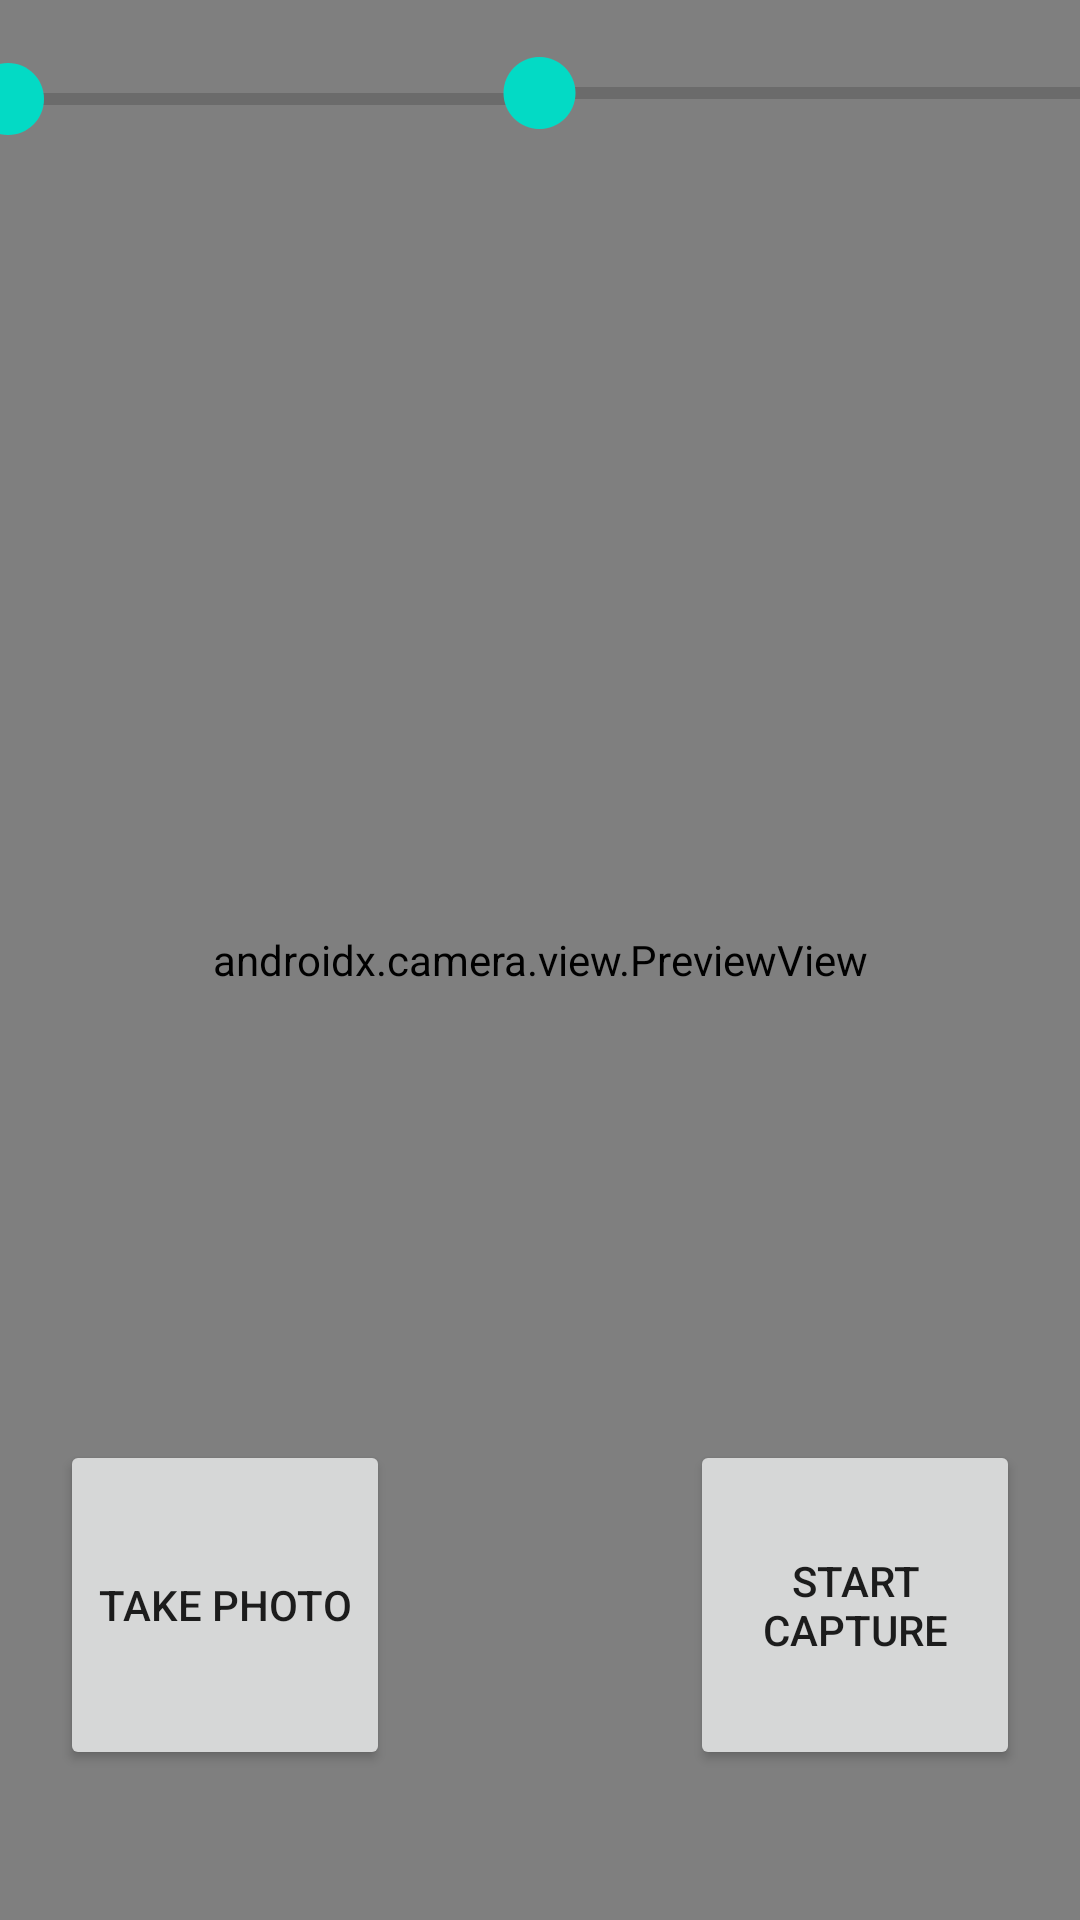

The Android layout XML behind this screen, and the referenced resources:
<!-- AndroidManifest.xml: application theme Theme.Samplewithfirebase -->
<!-- res/layout/activity_take_photo.xml -->
<?xml version="1.0" encoding="utf-8"?>
<androidx.constraintlayout.widget.ConstraintLayout xmlns:android="http://schemas.android.com/apk/res/android"
    xmlns:app="http://schemas.android.com/apk/res-auto"
    xmlns:tools="http://schemas.android.com/tools"
    android:layout_width="match_parent"
    android:layout_height="match_parent"
    tools:context=".takePhoto">

    <androidx.camera.view.PreviewView
        android:id="@+id/viewFinder"
        android:layout_width="match_parent"
        android:layout_height="match_parent"
        tools:visibility="gone">


    </androidx.camera.view.PreviewView>

    <SeekBar
        android:id="@+id/zoom_slider"
        android:layout_width="123dp"
        android:layout_height="34dp"
        android:layout_gravity="center|top"
        android:layout_marginStart="32dp"
        android:layout_marginTop="16dp"
        android:max="10"
        android:scaleX="2"
        android:scaleY="2"
        app:layout_constraintStart_toStartOf="parent"
        app:layout_constraintTop_toTopOf="parent" />

    <TextView
        android:id="@+id/zoom_level"
        android:layout_width="201dp"
        android:layout_height="45dp"
        android:textAlignment="center"
        android:textSize="20sp"
        app:layout_constraintBottom_toBottomOf="parent"
        app:layout_constraintEnd_toEndOf="parent"
        app:layout_constraintHorizontal_bias="0.0"
        app:layout_constraintStart_toStartOf="parent"
        app:layout_constraintTop_toBottomOf="@+id/zoom_slider"
        app:layout_constraintVertical_bias="0.025" />

    <Button
        android:id="@+id/image_capture_button"
        android:layout_width="110dp"
        android:layout_height="110dp"
        android:layout_marginEnd="50dp"
        android:layout_marginBottom="50dp"
        android:elevation="2dp"
        android:onClick="capturePhoto"
        android:text="@string/take_photo"
        app:layout_constraintBottom_toBottomOf="parent"
        app:layout_constraintEnd_toStartOf="@id/vertical_centerline"
        app:layout_constraintLeft_toLeftOf="parent" />

    <Button
        android:id="@+id/video_capture_button"
        android:layout_width="110dp"
        android:layout_height="110dp"
        android:layout_marginStart="50dp"
        android:layout_marginBottom="50dp"
        android:elevation="2dp"
        android:onClick="recordVideo"
        android:text="@string/start_capture"
        app:layout_constraintBottom_toBottomOf="parent"
        app:layout_constraintStart_toEndOf="@id/vertical_centerline" />

    <androidx.constraintlayout.widget.Guideline
        android:id="@+id/vertical_centerline"
        android:layout_width="wrap_content"
        android:layout_height="wrap_content"
        android:orientation="vertical"
        app:layout_constraintGuide_percent=".50" />

    <SeekBar
        android:id="@+id/exposure_slider"
        android:layout_width="123dp"
        android:layout_height="34dp"
        app:layout_constraintBottom_toBottomOf="parent"
        app:layout_constraintEnd_toEndOf="parent"
        app:layout_constraintHorizontal_bias="0.661"
        app:layout_constraintStart_toEndOf="@+id/zoom_slider"
        app:layout_constraintTop_toTopOf="parent"
        app:layout_constraintVertical_bias="0.023"
        android:scaleX="2"
        android:max="10"

        android:scaleY="2"/>

    <TextView
        android:id="@+id/exposure_level"
        android:layout_width="201dp"
        android:layout_height="45dp"
        android:textAlignment="center"
        android:textSize="20sp"
        app:layout_constraintBottom_toBottomOf="parent"
        app:layout_constraintEnd_toEndOf="parent"
        app:layout_constraintHorizontal_bias="0.888"
        app:layout_constraintStart_toEndOf="@+id/zoom_level"
        app:layout_constraintTop_toBottomOf="@+id/zoom_slider"
        app:layout_constraintVertical_bias="0.025" />

</androidx.constraintlayout.widget.ConstraintLayout>
<!-- resources referenced by this layout -->
<resources>
  <string name="start_capture">Start Capture</string>
  <string name="take_photo">Take Photo</string>
  <style name="Theme.Samplewithfirebase" parent="Theme.MaterialComponents.DayNight.DarkActionBar">
          
          <item name="colorPrimary">@color/purple_500</item>
          <item name="colorPrimaryVariant">@color/purple_700</item>
          <item name="colorOnPrimary">@color/white</item>
          
          <item name="colorSecondary">@color/teal_200</item>
          <item name="colorSecondaryVariant">@color/teal_700</item>
          <item name="colorOnSecondary">@color/black</item>
          
          <item name="android:statusBarColor" tools:targetApi="l">?attr/colorPrimaryVariant</item>
          
      </style>
  <color name="purple_500">#FF6200EE</color>
  <color name="purple_700">#FF3700B3</color>
  <color name="white">#FFFFFFFF</color>
  <color name="teal_200">#FF03DAC5</color>
  <color name="teal_700">#FF018786</color>
  <color name="black">#FF000000</color>
</resources>
